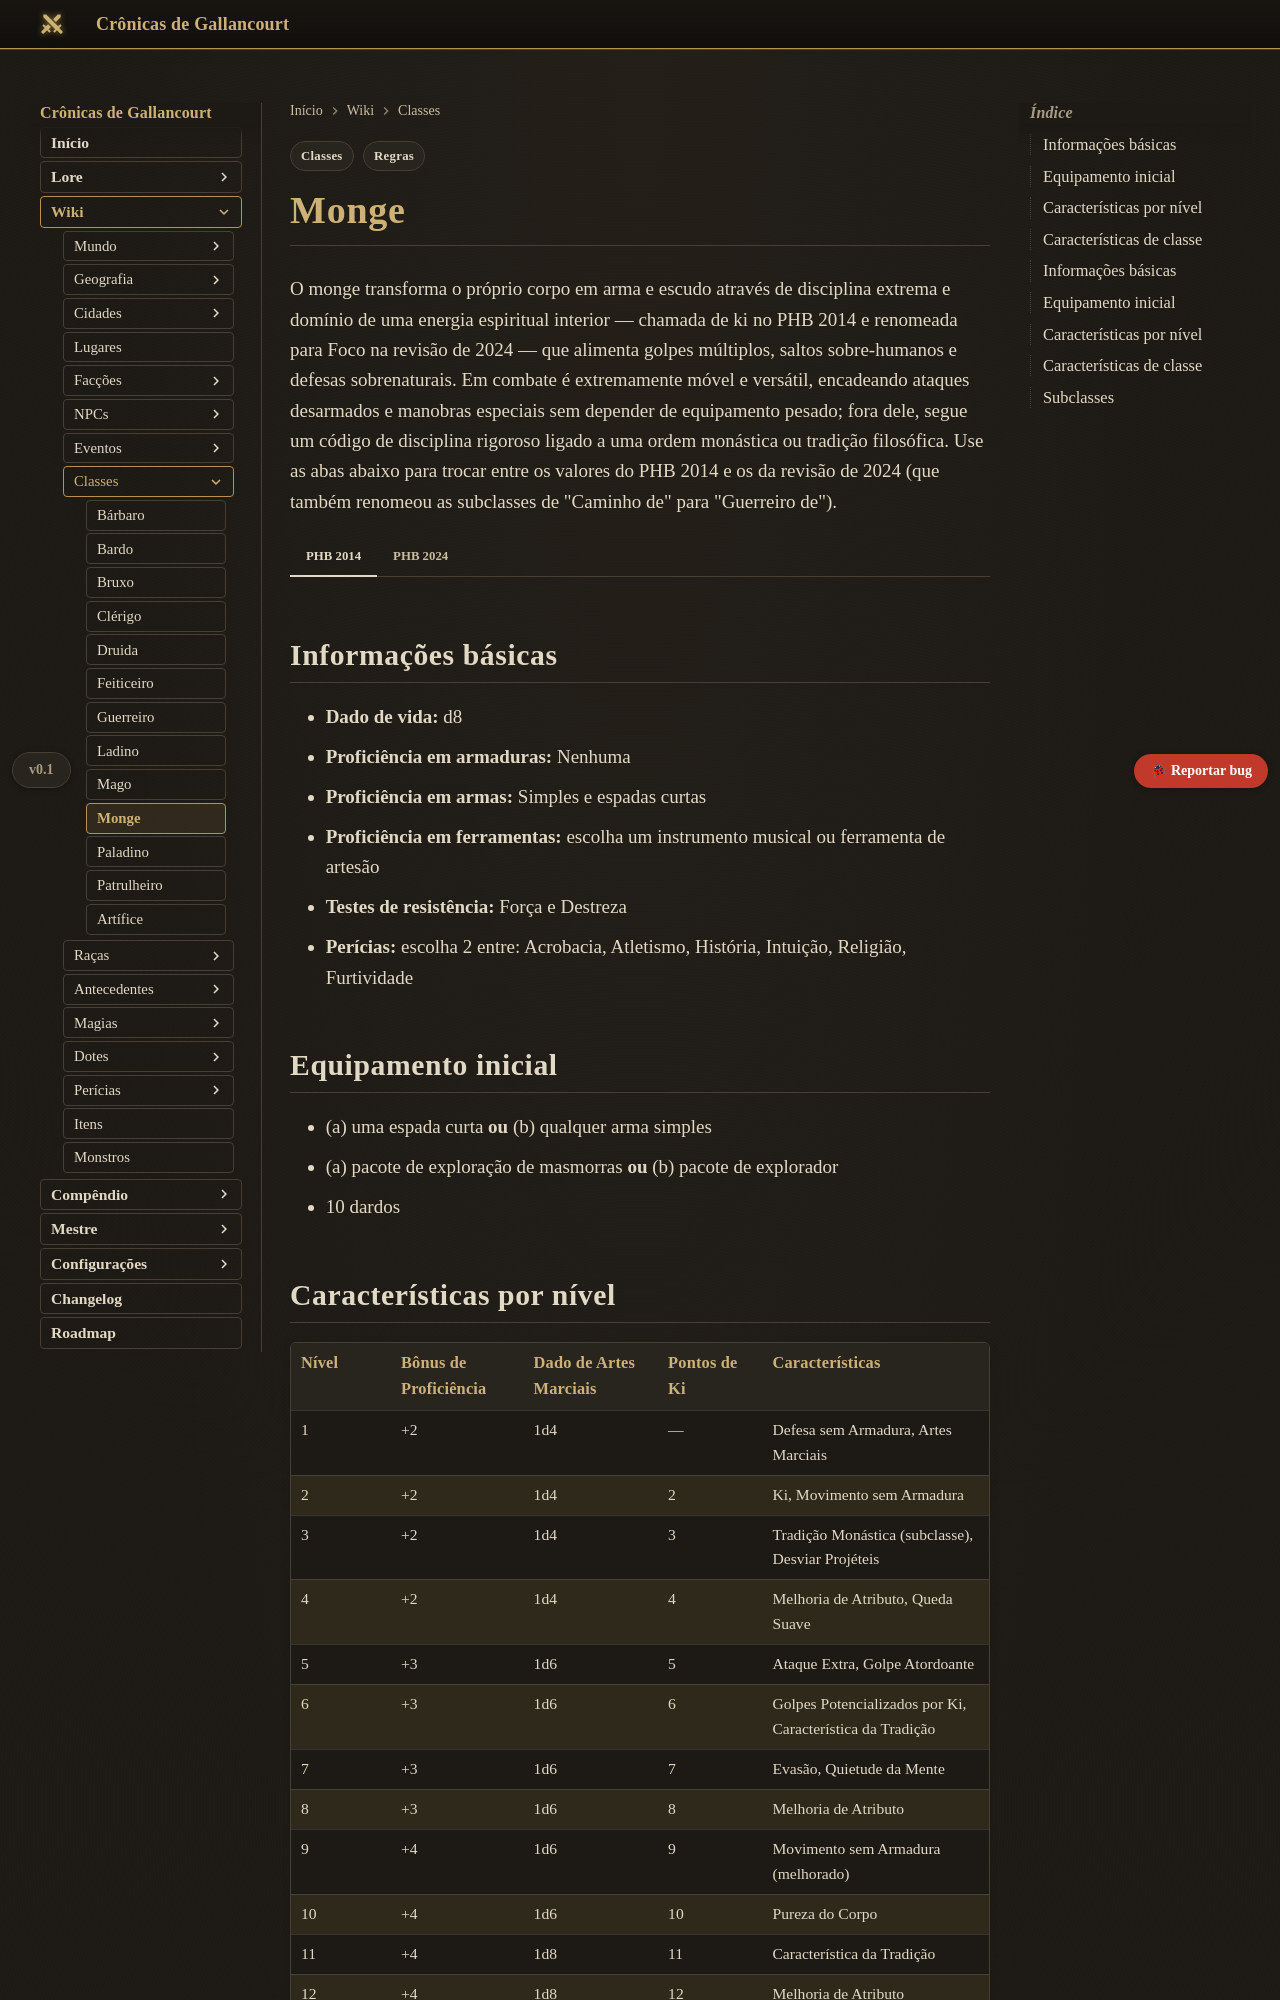

repository: Verayon/Gallancourt-RPG-DnD- · page: classes/monge/index.html · generator: mkdocs

---
tags:
  - Regras
  - Classes
---

# Monge

O monge transforma o próprio corpo em arma e escudo através de disciplina extrema e domínio de uma energia espiritual interior — chamada de ki no PHB 2014 e renomeada para Foco na revisão de 2024 — que alimenta golpes múltiplos, saltos sobre-humanos e defesas sobrenaturais. Em combate é extremamente móvel e versátil, encadeando ataques desarmados e manobras especiais sem depender de equipamento pesado; fora dele, segue um código de disciplina rigoroso ligado a uma ordem monástica ou tradição filosófica. Use as abas abaixo para trocar entre os valores do PHB 2014 e os da revisão de 2024 (que também renomeou as subclasses de "Caminho de" para "Guerreiro de").

=== "PHB 2014"

    ## Informações básicas

    - **Dado de vida:** d8
    - **Proficiência em armaduras:** Nenhuma
    - **Proficiência em armas:** Simples e espadas curtas
    - **Proficiência em ferramentas:** escolha um instrumento musical ou ferramenta de artesão
    - **Testes de resistência:** Força e Destreza
    - **Perícias:** escolha 2 entre: Acrobacia, Atletismo, História, Intuição, Religião, Furtividade

    ## Equipamento inicial

    - (a) uma espada curta **ou** (b) qualquer arma simples
    - (a) pacote de exploração de masmorras **ou** (b) pacote de explorador
    - 10 dardos

    ## Características por nível

    | Nível | Bônus de Proficiência | Dado de Artes Marciais | Pontos de Ki | Características |
    |---|---|---|---|---|
    | 1 | +2 | 1d4 | — | Defesa sem Armadura, Artes Marciais |
    | 2 | +2 | 1d4 | 2 | Ki, Movimento sem Armadura |
    | 3 | +2 | 1d4 | 3 | Tradição Monástica (subclasse), Desviar Projéteis |
    | 4 | +2 | 1d4 | 4 | Melhoria de Atributo, Queda Suave |
    | 5 | +3 | 1d6 | 5 | Ataque Extra, Golpe Atordoante |
    | 6 | +3 | 1d6 | 6 | Golpes Potencializados por Ki, Característica da Tradição |
    | 7 | +3 | 1d6 | 7 | Evasão, Quietude da Mente |
    | 8 | +3 | 1d6 | 8 | Melhoria de Atributo |
    | 9 | +4 | 1d6 | 9 | Movimento sem Armadura (melhorado) |
    | 10 | +4 | 1d6 | 10 | Pureza do Corpo |
    | 11 | +4 | 1d8 | 11 | Característica da Tradição |
    | 12 | +4 | 1d8 | 12 | Melhoria de Atributo |
    | 13 | +5 | 1d8 | 13 | Língua do Sol e da Lua |
    | 14 | +5 | 1d8 | 14 | Alma de Diamante |
    | 15 | +5 | 1d8 | 15 | Corpo Atemporal |
    | 16 | +5 | 1d8 | 16 | Melhoria de Atributo |
    | 17 | +6 | 1d10 | 17 | Característica da Tradição |
    | 18 | +6 | 1d10 | 18 | Corpo Vazio |
    | 19 | +6 | 1d10 | 19 | Melhoria de Atributo |
    | 20 | +6 | 1d10 | 20 | Eu Perfeito |

    ## Características de classe

    === "Defesa sem Armadura"
        Sem armadura ou escudo, a CA do monge é 10 + modificador de Destreza + modificador de Sabedoria.
    === "Artes Marciais"
        O monge pode usar Destreza em vez de Força para ataques e dano desarmados ou com armas de monge, usar um dado de artes marciais no lugar do dado de dano normal da arma (crescendo com o nível) e atacar desarmado como ação bônus após a ação de Atacar.
    === "Ki"
        A partir do 2º nível, o monge ganha pontos de ki que pode gastar em opções como Explosão de Golpes (ataque desarmado bônus), Esquiva Serena (ação bônus de Esquivar) e Passo de Vento (ação bônus de Disparar ou Recuar).
    === "Movimento sem Armadura"
        A partir do 2º nível, o deslocamento do monge aumenta sem usar armadura ou escudo, crescendo nos níveis 6, 10, 14 e 18.
    === "Desviar Projéteis"
        A partir do 3º nível, o monge pode usar a reação para reduzir o dano de um ataque à distância que o acerte, podendo até anulá-lo completamente.
    === "Tradição Monástica"
        No 3º nível, o monge escolhe uma subclasse (Tradição Monástica) que define sua especialidade.
    === "Queda Suave"
        A partir do 4º nível, o monge pode usar a reação para reduzir o dano de queda sofrido em um valor igual a cinco vezes seu nível de monge.
    === "Ataque Extra"
        A partir do 5º nível, o monge pode atacar duas vezes ao usar a ação de Atacar.
    === "Golpe Atordoante"
        A partir do 5º nível, ao acertar um ataque corpo a corpo, o monge pode gastar 1 ponto de ki para forçar o alvo a um teste de Constituição ou ficar atordoado até o fim do próximo turno do monge.
    === "Evasão"
        A partir do 7º nível, quando sujeito a um efeito que exige teste de resistência de Destreza para sofrer metade do dano, o monge não sofre dano em caso de sucesso e apenas metade em caso de falha.
    === "Pureza do Corpo"
        A partir do 10º nível, o monge é imune a doenças e venenos.
    === "Língua do Sol e da Lua"
        A partir do 13º nível, o monge entende qualquer linguagem falada e é compreendido por qualquer criatura que entenda uma linguagem.
    === "Alma de Diamante"
        A partir do 14º nível, o monge ganha proficiência em todos os testes de resistência e pode gastar 1 ponto de ki para refazer uma salvaguarda falha.
    === "Corpo Atemporal"
        A partir do 15º nível, o monge não sofre efeitos negativos do envelhecimento e não precisa comer nem beber.
    === "Corpo Vazio"
        A partir do 18º nível, o monge pode gastar ki para se tornar invisível por um tempo ou, gastando mais pontos, assumir uma forma parcialmente etérea.
    === "Eu Perfeito"
        No 20º nível, quando o monge rola iniciativa e não tem pontos de ki restantes, recupera 4 pontos.

=== "PHB 2024"

    ## Informações básicas

    - **Dado de vida:** d8
    - **Proficiência em armaduras:** Nenhuma
    - **Proficiência em armas:** Simples e espadas curtas
    - **Proficiência em ferramentas:** Um instrumento musical ou um conjunto de ferramentas de artesão, à sua escolha
    - **Testes de resistência:** Força e Destreza
    - **Perícias:** escolha 2 entre: Acrobacia, Atletismo, História, Intuição, Religião, Furtividade

    ## Equipamento inicial

    - (a) espada curta **ou** (b) qualquer arma simples corpo a corpo
    - (a) pacote de arrombador, (b) pacote de diplomata **ou** (c) pacote de explorador
    - Dez dardos

    ## Características por nível

    | Nível | Bônus de Proficiência | Características | Dado de Artes Marciais |
    |---|---|---|---|
    | 1 | +2 | Artes Marciais, Defesa sem Armadura | d6 |
    | 2 | +2 | Foco do Monge, Movimento sem Armadura, Metabolismo Inabalável | d6 |
    | 3 | +2 | Subclasse de Monge, Defletir Projéteis | d6 |
    | 4 | +2 | Melhoria de Atributo, Queda Suave | d6 |
    | 5 | +3 | Ataque Extra, Golpe Atordoante | d8 |
    | 6 | +3 | Característica da Subclasse | d8 |
    | 7 | +3 | Evasão | d8 |
    | 8 | +3 | Melhoria de Atributo | d8 |
    | 9 | +4 | Movimento Acrobático | d8 |
    | 10 | +4 | Autorrestauração | d8 |
    | 11 | +4 | Característica da Subclasse | d10 |
    | 12 | +4 | Melhoria de Atributo | d10 |
    | 13 | +5 | Defletir Energia | d10 |
    | 14 | +5 | Sobrevivente Disciplinado | d10 |
    | 15 | +5 | Característica da Subclasse | d10 |
    | 16 | +5 | Melhoria de Atributo | d10 |
    | 17 | +6 | Foco Aprimorado | d12 |
    | 18 | +6 | Característica da Subclasse | d12 |
    | 19 | +6 | Melhoria de Atributo | d12 |
    | 20 | +6 | Corpo e Mente | d12 |

    ## Características de classe

    === "Artes Marciais"
        No 1º nível, o monge usa Destreza em vez de Força para ataques desarmados e com armas de monge, pode fazer um ataque desarmado como ação bônus e causa dano desarmado igual ao Dado de Artes Marciais indicado na tabela.
    === "Defesa sem Armadura"
        Sem armadura e sem escudo, a Classe de Armadura do monge é igual a 10 + modificador de Destreza + modificador de Sabedoria.
    === "Foco do Monge"
        A partir do 2º nível, o monge ganha Pontos de Foco (igual ao seu nível de monge) que pode gastar para impulsionar ataques desarmados extras, Defesa Paciente ou Passo de Vento, entre outras opções.
    === "Movimento sem Armadura"
        A partir do 2º nível, o deslocamento do monge aumenta enquanto ele não estiver usando armadura ou escudo, crescendo em níveis mais altos.
    === "Metabolismo Inabalável"
        A partir do 2º nível, se o monge rolar iniciativa sem Pontos de Foco restantes, ele recupera um ponto; o monge também é imune a doenças e envenenamento por ingestão.
    === "Defletir Projéteis"
        A partir do 3º nível, como reação, o monge pode reduzir o dano de um ataque à distância e, gastando um Ponto de Foco, redirecioná-lo contra outra criatura.
    === "Queda Suave"
        A partir do 4º nível, o monge pode usar sua reação para reduzir o dano de queda a zero.
    === "Ataque Extra"
        A partir do 5º nível, o monge pode atacar duas vezes ao usar a ação de Atacar.
    === "Golpe Atordoante"
        A partir do 5º nível, ao acertar um ataque corpo a corpo, o monge pode gastar um Ponto de Foco para forçar um teste de resistência de Constituição ou atordoar o alvo até o fim de seu próximo turno.
    === "Evasão"
        A partir do 7º nível, o monge não sofre dano em testes de resistência de Destreza que normalmente causariam metade do dano, e nenhum dano se passar o teste.
    === "Movimento Acrobático"
        A partir do 9º nível, o monge pode se mover sobre superfícies verticais e líquidas sem cair durante seu turno.
    === "Autorrestauração"
        A partir do 10º nível, o monge encerra condições de enfeiturizado, envenenado ou amedrontado no início de seus turnos.
    === "Defletir Energia"
        A partir do 13º nível, o monge pode usar Defletir Projéteis contra qualquer tipo de dano, não apenas ataques à distância.
    === "Sobrevivente Disciplinado"
        A partir do 14º nível, o monge ganha proficiência em todos os testes de resistência e pode gastar Pontos de Foco para transformar uma falha em sucesso.
    === "Foco Aprimorado"
        A partir do 17º nível, os Pontos de Foco do monge são recuperados também em descansos curtos, uma vez por dia.
    === "Corpo e Mente"
        No 20º nível, os atributos de Força e Destreza do monge são tratados como 25 para todos os efeitos, caso já não sejam maiores.
